Run: headless pygame with SDL's dummy video driver; simulated clock (each Clock.tick advances the game by its frame time, no real sleeping); random seed 0; keys injected as events and as key.get_pressed() state; no mouse input.
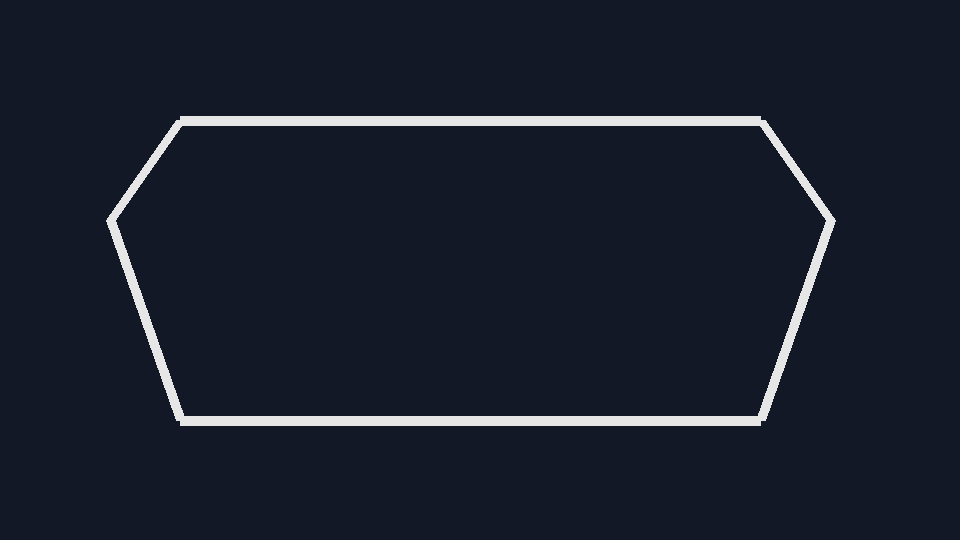
Frame 1 of 4 · flips 1–60 · no input
Frame 2 of 4 · flips 61–180 · tapped SPACE, RETURN · held RIGHT (→), D · screen unchanged from frame 1, image omitted
Frame 3 of 4 · flips 181–300 · held DOWN (↓), S · screen unchanged from frame 2, image omitted
Frame 4 of 4 · flips 301–420 · held LEFT (←), A, UP (↑), W · screen unchanged from frame 3, image omitted

The pygame program that drew these frames:

#!/usr/bin/env python3
"""Minimal pygame entry point for track_sim."""

from __future__ import annotations

import sys

import pygame

WINDOW_WIDTH = 960
WINDOW_HEIGHT = 540
WINDOW_TITLE = "track_sim"
FPS = 60
BG_COLOR = (18, 24, 38)
TRACK_COLOR = (230, 230, 230)


def draw_placeholder_track(surface: pygame.Surface) -> None:
    """Draw a simple placeholder shape so the window is not empty."""
    points = [
        (180, 120),
        (760, 120),
        (830, 220),
        (760, 420),
        (180, 420),
        (110, 220),
    ]
    pygame.draw.lines(surface, TRACK_COLOR, True, points, width=10)


def main() -> int:
    pygame.init()
    clock = pygame.time.Clock()
    screen = pygame.display.set_mode((WINDOW_WIDTH, WINDOW_HEIGHT))
    pygame.display.set_caption(WINDOW_TITLE)

    running = True
    while running:
        for event in pygame.event.get():
            if event.type == pygame.QUIT:
                running = False
            elif event.type == pygame.KEYDOWN and event.key == pygame.K_ESCAPE:
                running = False

        screen.fill(BG_COLOR)
        draw_placeholder_track(screen)
        pygame.display.flip()
        clock.tick(FPS)

    pygame.quit()
    return 0


if __name__ == "__main__":
    raise SystemExit(main())
